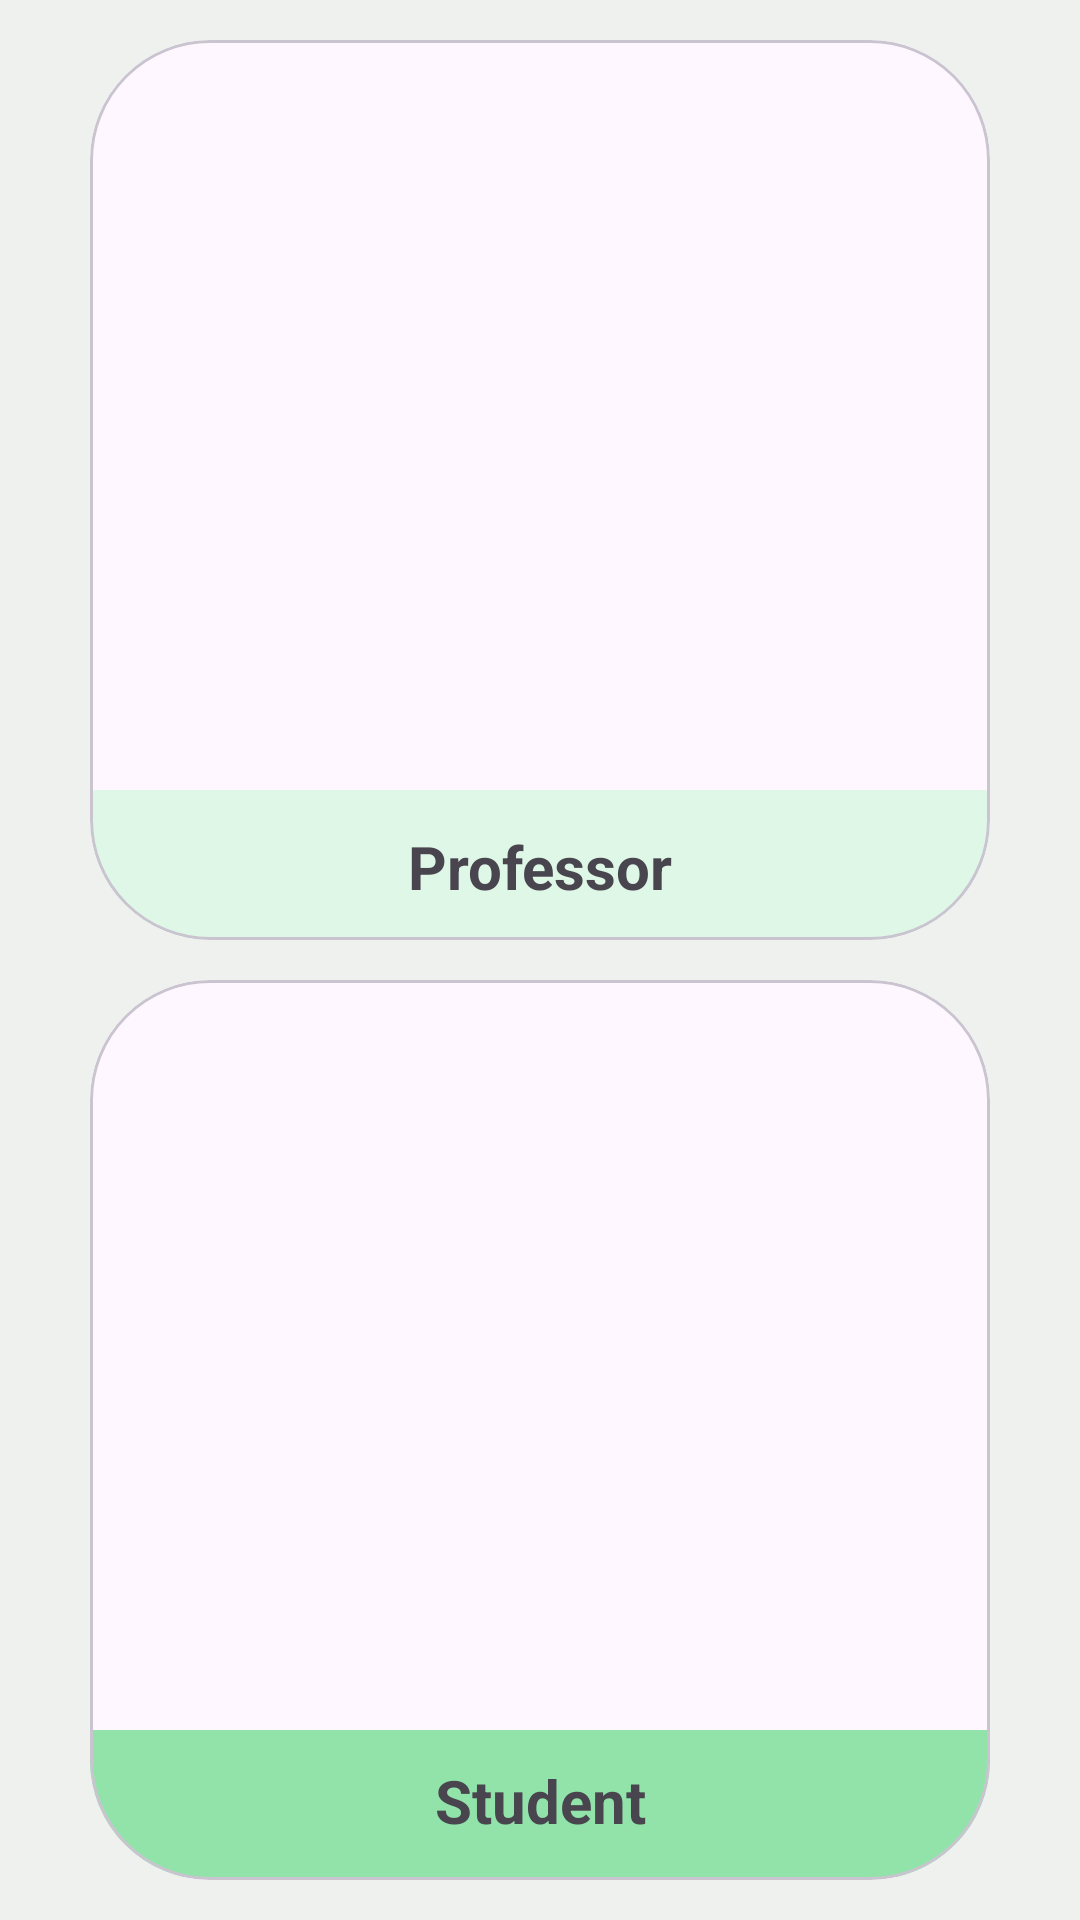

Produce the Android XML layout that renders to this screen, including the resource entries it uses.
<!-- AndroidManifest.xml: application theme Theme.EZ_Attendance -->
<!-- res/layout/activity_user_selection.xml -->
<?xml version="1.0" encoding="utf-8"?>
<androidx.constraintlayout.widget.ConstraintLayout xmlns:android="http://schemas.android.com/apk/res/android"
    xmlns:app="http://schemas.android.com/apk/res-auto"
    xmlns:tools="http://schemas.android.com/tools"
    android:id="@+id/main"
    android:layout_width="match_parent"
    android:layout_height="match_parent"
    tools:context=".login.UserSelection"
    android:background="#EFF1EF"
    >

    <com.google.android.material.card.MaterialCardView
        android:id="@+id/cv_professor"
        android:layout_width="300dp"
        android:layout_height="300dp"
        android:elevation="10dp"
        app:cardCornerRadius="40dp"
        app:layout_constraintBottom_toTopOf="@id/cv_student"
        app:layout_constraintTop_toTopOf="parent"
        app:layout_constraintStart_toStartOf="parent"
        app:layout_constraintEnd_toEndOf="parent"
        android:clickable="true"
        >
        <LinearLayout
            android:layout_width="match_parent"
            android:layout_height="match_parent"
            android:orientation="vertical">
        <ImageView
            android:layout_width="match_parent"
            android:layout_height="250dp"
            android:src="@drawable/professor"
            android:scaleType="centerCrop"/>
        <TextView
            android:layout_width="match_parent"
            android:layout_height="wrap_content"
            android:text="Professor"
            android:textSize="20sp"
            android:textStyle="bold"
            android:textAlignment="center"
            android:padding="12dp"
            android:background="#DEF7E7"/>
        </LinearLayout>
    </com.google.android.material.card.MaterialCardView>

    <com.google.android.material.card.MaterialCardView
        android:id="@+id/cv_student"
        android:layout_width="300dp"
        android:layout_height="300dp"
        android:elevation="10dp"
        app:cardCornerRadius="40dp"
        android:clickable="true"
        app:layout_constraintBottom_toBottomOf="parent"
        app:layout_constraintEnd_toEndOf="parent"
        app:layout_constraintStart_toStartOf="parent"
        app:layout_constraintTop_toBottomOf="@id/cv_professor">

        <LinearLayout
            android:layout_width="match_parent"
            android:layout_height="match_parent"
            android:orientation="vertical">

            <ImageView
                android:layout_width="match_parent"
                android:layout_height="250dp"
                android:scaleType="centerCrop"
                android:src="@drawable/student" />

            <TextView
                android:layout_width="match_parent"
                android:layout_height="49dp"
                android:background="#91E3A9"
                android:padding="10dp"
                android:text="Student"
                android:textAlignment="center"
                android:textSize="20sp"
                android:textStyle="bold" />
        </LinearLayout>
    </com.google.android.material.card.MaterialCardView>

</androidx.constraintlayout.widget.ConstraintLayout>
<!-- resources referenced by this layout -->
<resources>
  <style name="Theme.EZ_Attendance" parent="Base.Theme.EZ_Attendance" />
  <style name="Base.Theme.EZ_Attendance" parent="Theme.Material3.DayNight.NoActionBar">
          
          <item name="colorPrimary">@color/primary</item>
      </style>
  <color name="primary">#91E3A9</color>
</resources>
